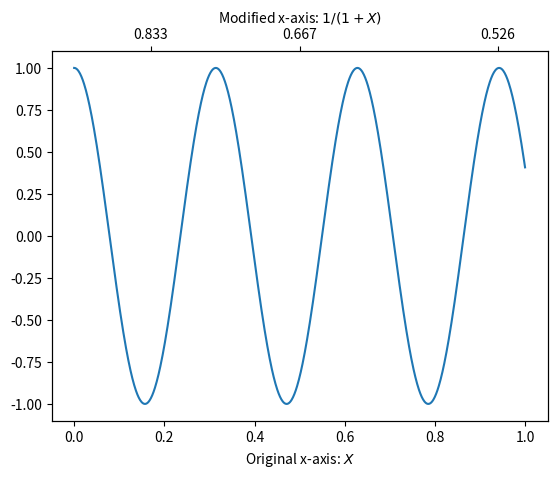

Python code for this plot:
# -*- coding: utf-8 -*-
"""
Created on Fri May 22 11:46:02 2015

[redacted]
"""

import numpy as np
import matplotlib.pyplot as plt

fig = plt.figure()
ax1 = fig.add_subplot(111)
ax2 = ax1.twiny()

X = np.linspace(0,1,1000)
Y = np.cos(X*20)

ax1.plot(X,Y)
ax1.set_xlabel(r"Original x-axis: $X$")

new_tick_locations = np.array([.2, .5, .9])

def tick_function(X):
    V = 1/(1+X)
    return ["%.3f" % z for z in V]

ax2.set_xticks(new_tick_locations)
ax2.set_xticklabels(tick_function(new_tick_locations))
ax2.set_xlabel(r"Modified x-axis: $1/(1+X)$")
plt.show()